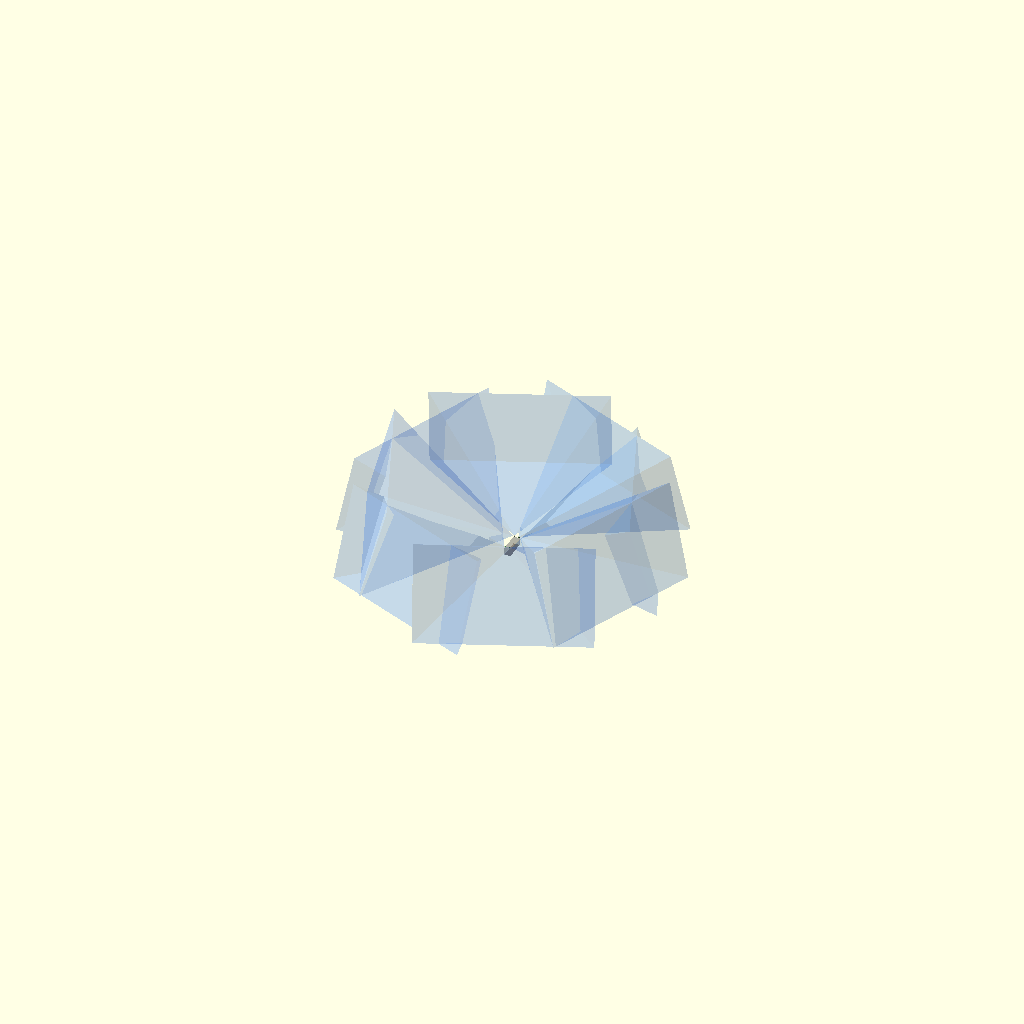
Cell 1 — every parameter at its default value.
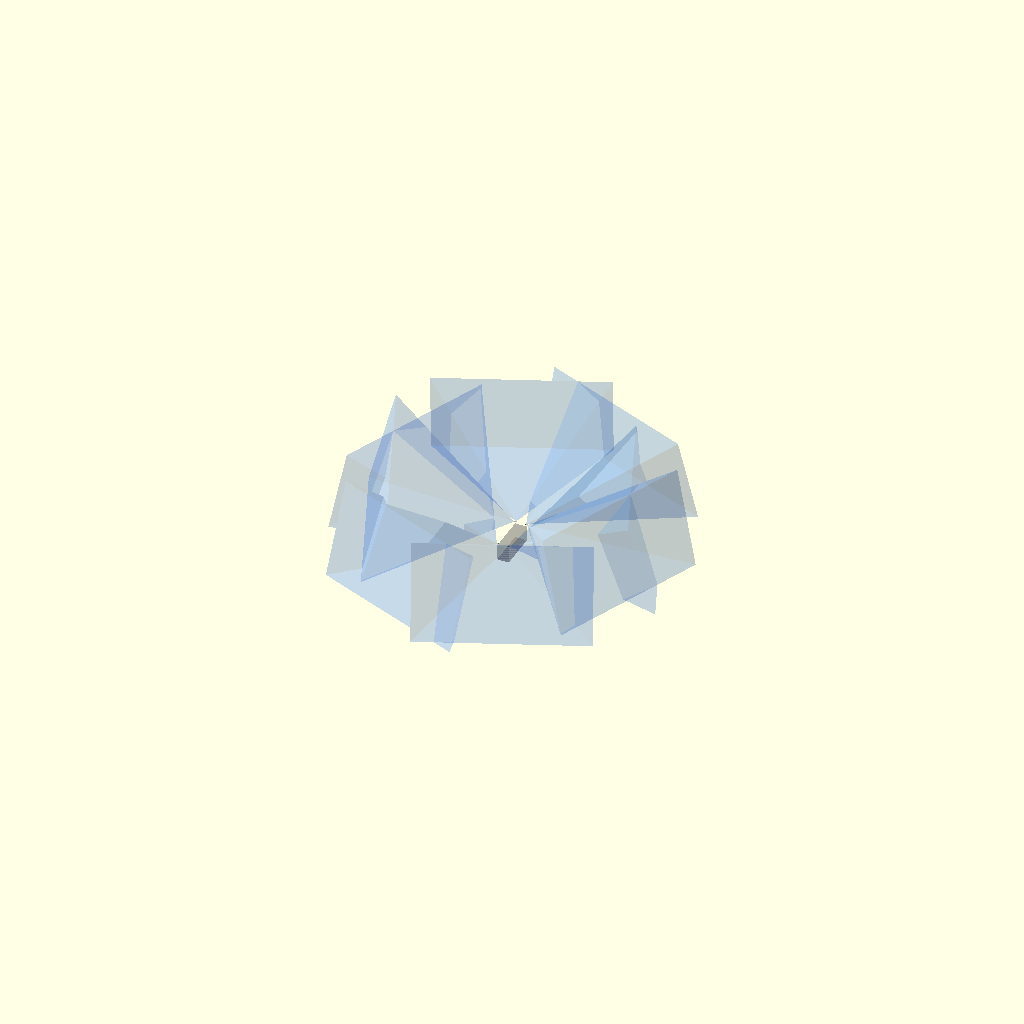
Cell 2: the same model with IN = 50.8.
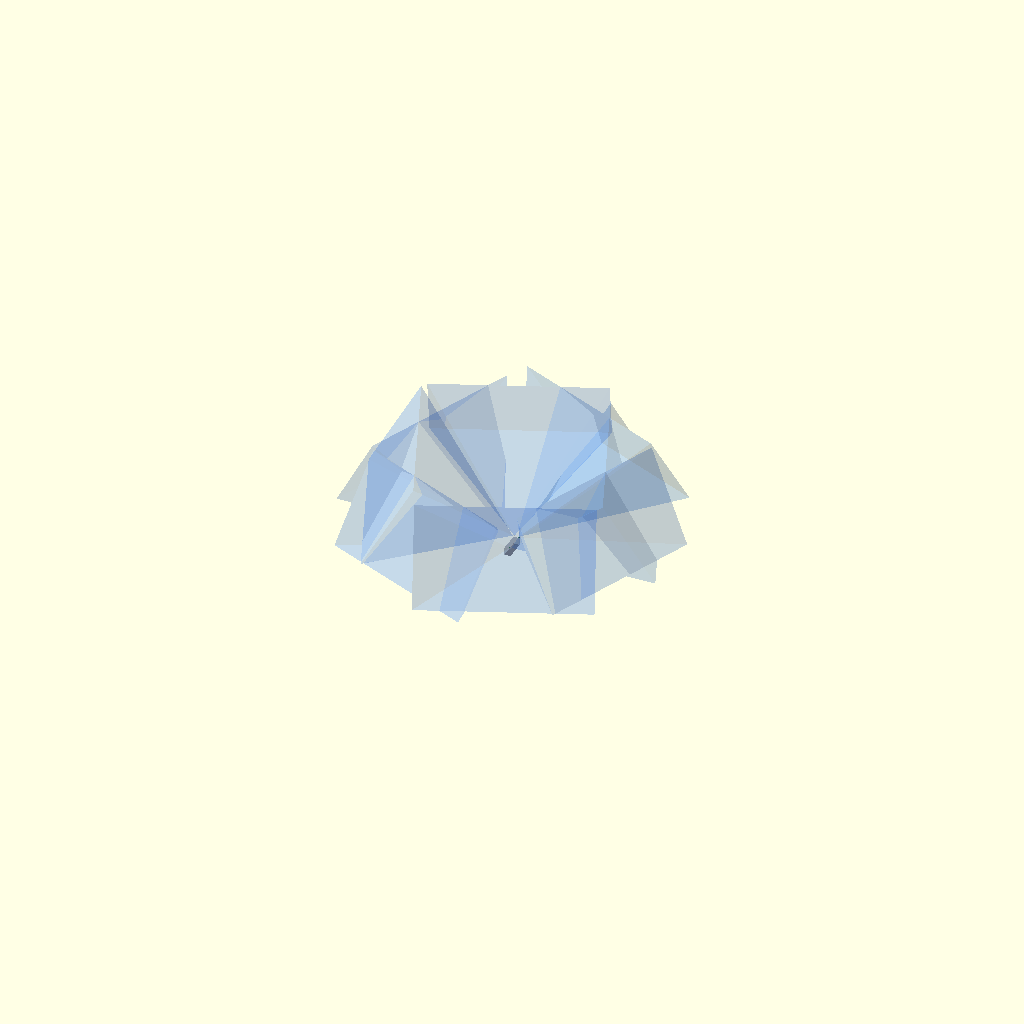
Cell 3: the same model with camera_elevation_deg = 30.
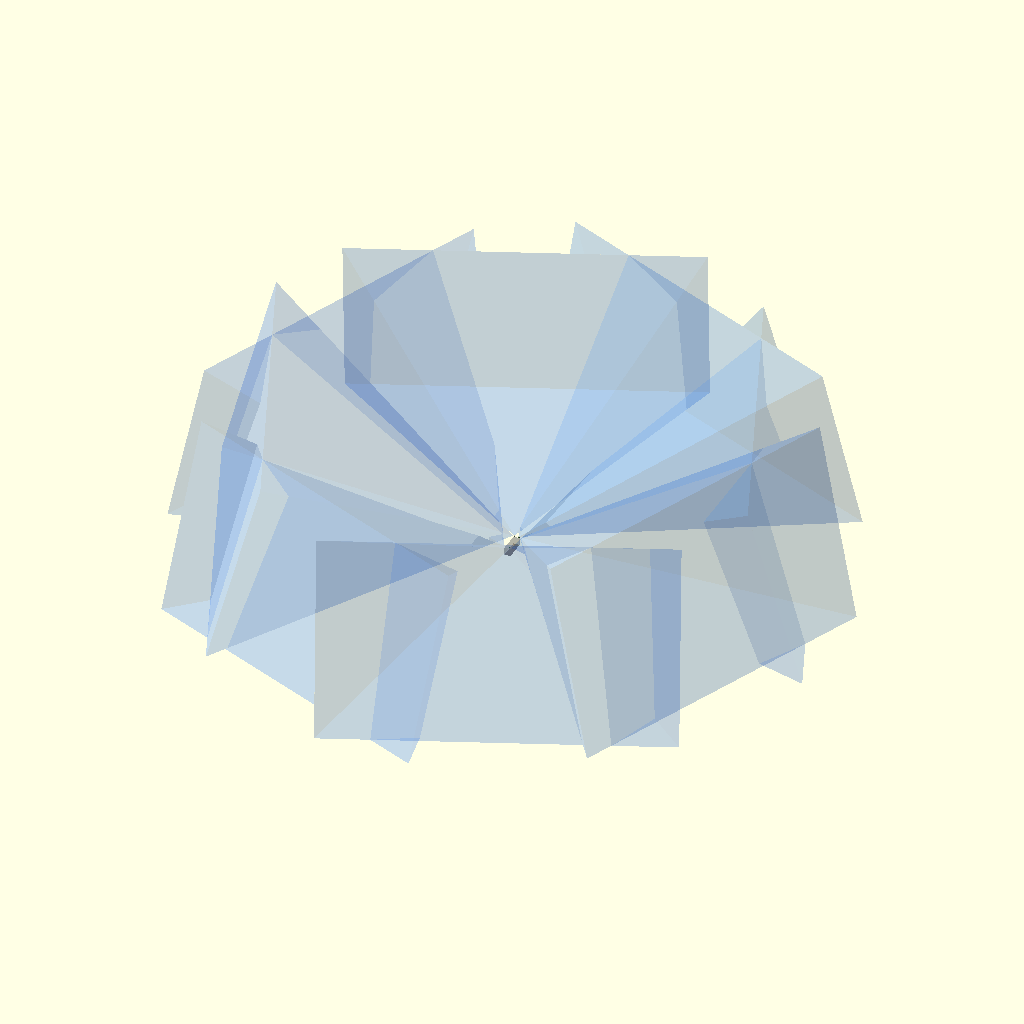
Cell 4 — frustum_depth set to 6000, the other parameters unchanged.
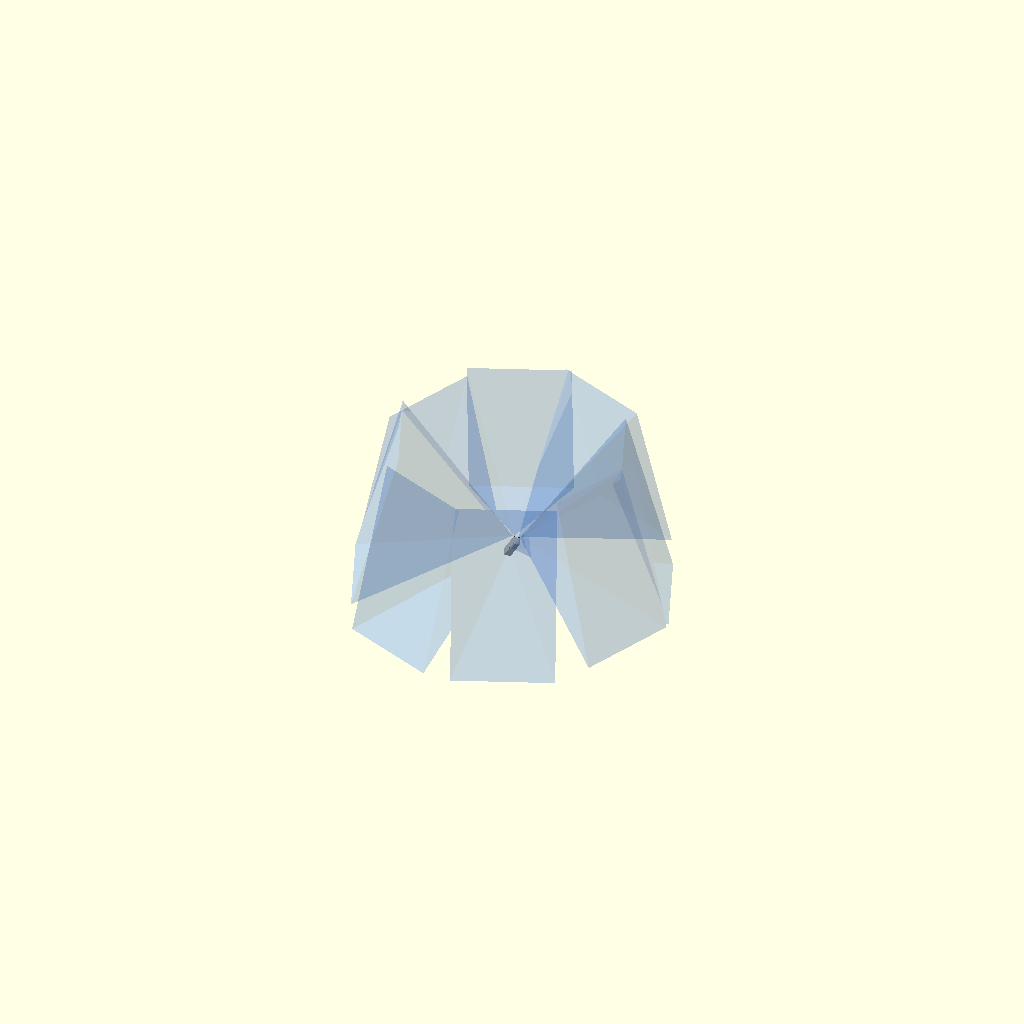
Cell 5: camera_roll_deg = 180 (everything else at default).
One fixed orthographic camera (rotation 55°, 0°, 25°; colour scheme Cornfield) for every cell.
OpenSCAD source file Drones/johnny/rover-camera-layout.scad:
// Rover camera layout study for 8x CM3 around a 5.5" x 18" deck.
// Units: mm
use <../rekon10/components/pi-blanks.scad>

$fn = 48;

IN = 25.4;

// Carrier board / vehicle envelope requested:
deck_w = 5.5 * IN;      // X width
deck_l = 18 * IN;       // Y length
vehicle_h = 7 * IN;     // Z from ground to top of vehicle blank

// Camera height and ground reference:
camera_center_z = 8 * IN;               // "ground is 8 inches below cameras"
ground_z = camera_center_z - 8 * IN;    // this evaluates to 0

// Camera posture:
camera_elevation_deg = 15;              // +15 up from horizon
frustum_depth = 3000;                   // long for visibility checks
camera_roll_deg = 90;                   // rotate image frame (portrait->landscape)
show_centerlines = true;
centerline_len = 900;
centerline_d = 1.6;

// Corner placement:
corner_inset_x = 10;
corner_inset_y = 12;
pair_spacing = 28;                      // separation between two cameras at each corner

// Azimuth: 0 = +Y (forward), +90 = +X (right), -90 = -X (left).
// Elevation: 0 = horizon, +90 = straight up.
//
// We orient local +Z into the requested aim vector using explicit yaw + pitch:
// 1) pitch around local Y by (90 - el) to move +Z toward horizon
// 2) yaw around global Z by (90 - az) to set compass direction
module orient_camera_az_el(az_deg, el_deg) {
    rotate([0, 0, 90 - az_deg])
        rotate([0, 90 - el_deg, 0])
            children();
}

module camera_node(label, x, y, az_deg, el_deg = camera_elevation_deg) {
    // Label pillar + text marker at ground level for orientation debugging.
    color([0.85, 0.85, 0.85, 0.5])
        translate([x, y, ground_z])
            cylinder(d = 3, h = camera_center_z - ground_z, center = false);

    color([1.0, 1.0, 1.0])
        translate([x, y, ground_z + 2])
            linear_extrude(height = 0.8)
                text(label, size = 8, halign = "center", valign = "center");

    // Camera module at optical center height, aimed by az/el.
    translate([x, y, camera_center_z])
        orient_camera_az_el(az_deg, el_deg)
            rotate([0, 0, camera_roll_deg]) {
                camera_module3_blank(
                    show_body_envelope = true,
                    show_lens_keepout = true,
                    show_view_frustum = true,
                    frustum_hfov_deg = 66,
                    frustum_vfov_deg = 41,
                    frustum_depth = frustum_depth,
                    frustum_alpha = 0.14
                );

                // Boresight centerline (local +Z) for orientation sanity checks.
                if (show_centerlines)
                    color([1.0, 0.2, 0.2, 0.85])
                        translate([0, 0, 0])
                            cylinder(d = centerline_d, h = centerline_len, center = false);
            }
}

module rover_blanks() {
    // Ground rectangle.
    color([0.40, 0.30, 0.20, 0.35])
        translate([-deck_w / 2, -deck_l / 2, ground_z - 0.2])
            cube([deck_w, deck_l, 0.2], center = false);

    // Vehicle blank (same XY as deck, top at 7").
    color([0.2, 0.2, 0.2, 0.20])
        translate([-deck_w / 2, -deck_l / 2, ground_z])
            cube([deck_w, deck_l, vehicle_h], center = false);

    // Deck top marker.
    color([0.7, 0.7, 0.7, 0.30])
        translate([-deck_w / 2, -deck_l / 2, ground_z + vehicle_h - 1.6])
            cube([deck_w, deck_l, 1.6], center = false);
}

module camera_layout() {
    xL = -deck_w / 2 + corner_inset_x;
    xR =  deck_w / 2 - corner_inset_x;
    yF =  deck_l / 2 - corner_inset_y;
    yB = -deck_l / 2 + corner_inset_y;

    // Front-left pair: NNW, WSW
    camera_node("NNW", xL + pair_spacing / 2, yF, -22.5);
    camera_node("WSW", xL - pair_spacing / 2, yF, -112.5);

    // Front-right pair: NNE, ESE
    camera_node("NNE", xR - pair_spacing / 2, yF, 22.5);
    camera_node("ESE", xR + pair_spacing / 2, yF, 112.5);

    // Rear-right pair: ENE, SSE
    camera_node("ENE", xR + pair_spacing / 2, yB, 67.5);
    camera_node("SSE", xR - pair_spacing / 2, yB, 157.5);

    // Rear-left pair: SSW, WNW
    camera_node("SSW", xL + pair_spacing / 2, yB, -157.5);
    camera_node("WNW", xL - pair_spacing / 2, yB, -67.5);
}

rover_blanks();
camera_layout();
Parameter table extracted from the source (name, type, default, range or options):
IN: number, default 25.4
camera_elevation_deg: number, default 15
frustum_depth: number, default 3000
camera_roll_deg: number, default 90
show_centerlines: bool, default true
centerline_len: number, default 900
centerline_d: number, default 1.6
corner_inset_x: number, default 10
corner_inset_y: number, default 12
pair_spacing: number, default 28
